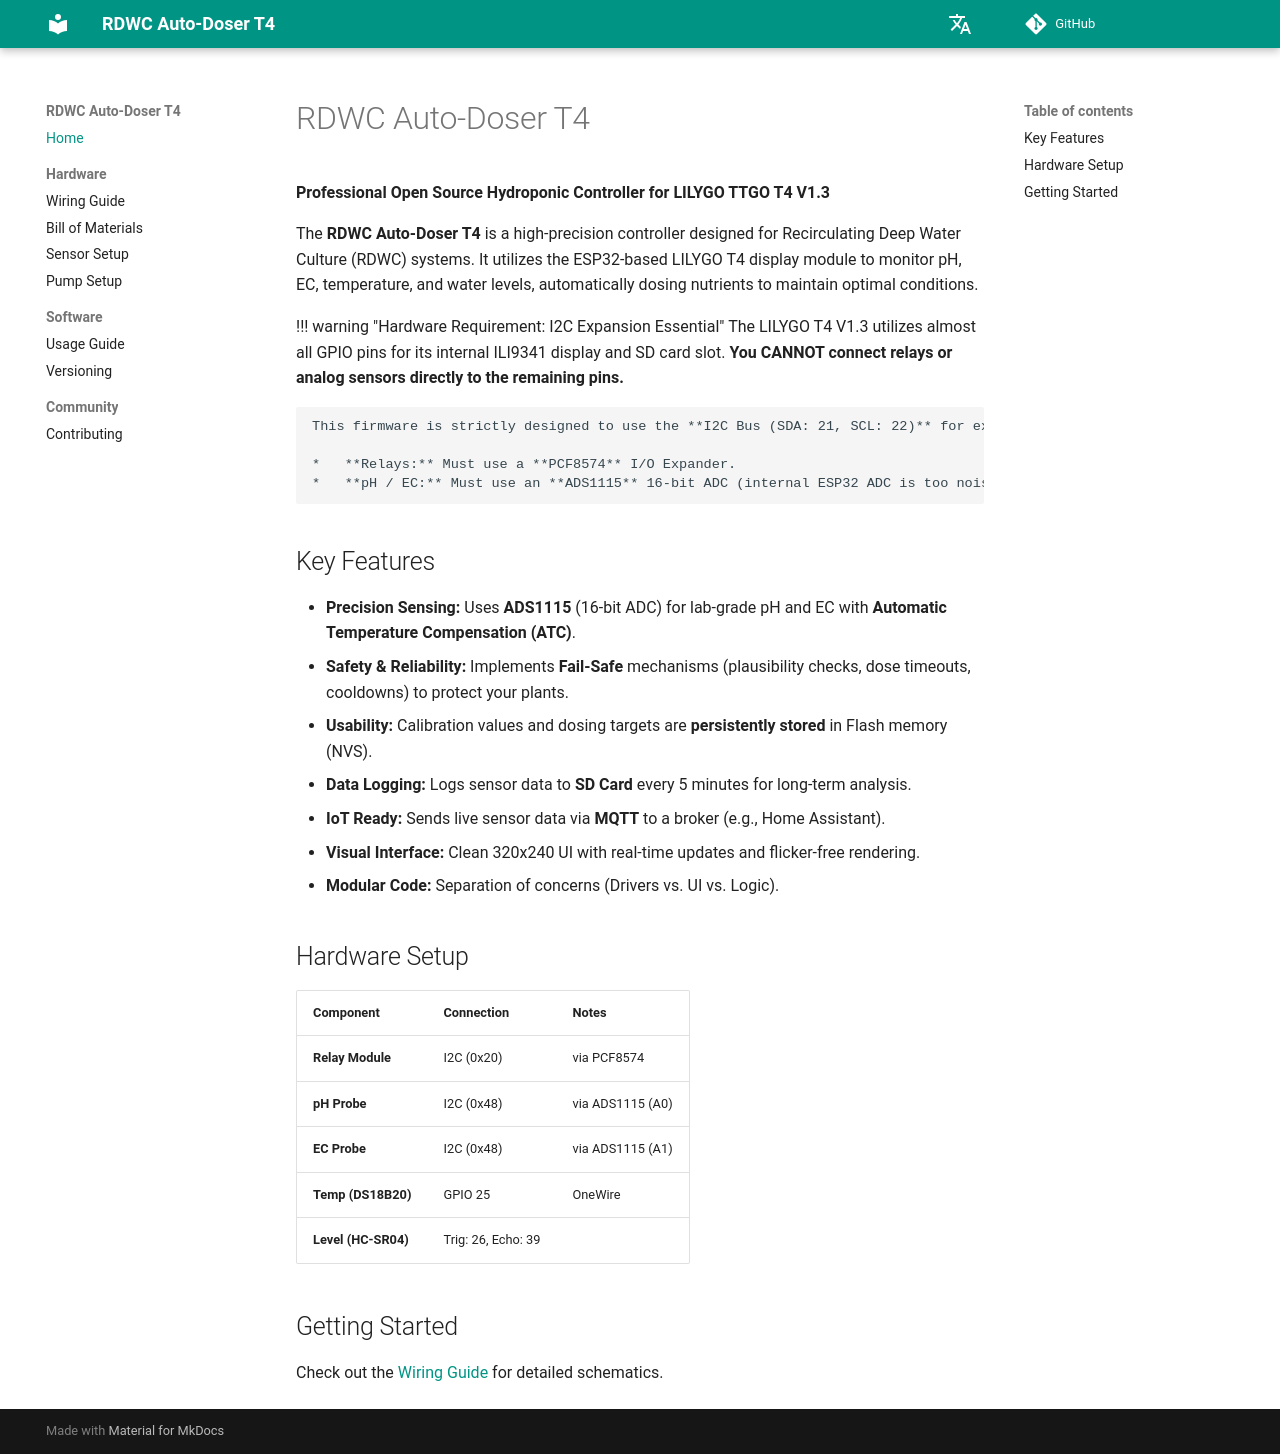

repository: lukirch1984/rdwc-autodoser-t4 · page: index.html · generator: mkdocs

# RDWC Auto-Doser T4

**Professional Open Source Hydroponic Controller for LILYGO TTGO T4 V1.3**

The **RDWC Auto-Doser T4** is a high-precision controller designed for Recirculating Deep Water Culture (RDWC) systems. It utilizes the ESP32-based LILYGO T4 display module to monitor pH, EC, temperature, and water levels, automatically dosing nutrients to maintain optimal conditions.

!!! warning "Hardware Requirement: I2C Expansion Essential"
    The LILYGO T4 V1.3 utilizes almost all GPIO pins for its internal ILI9341 display and SD card slot. 
    **You CANNOT connect relays or analog sensors directly to the remaining pins.**
    
    This firmware is strictly designed to use the **I2C Bus (SDA: 21, SCL: 22)** for expansion:
    
    *   **Relays:** Must use a **PCF8574** I/O Expander.
    *   **pH / EC:** Must use an **ADS1115** 16-bit ADC (internal ESP32 ADC is too noisy and pins are scarce).

## Key Features

*   **Precision Sensing:** Uses **ADS1115** (16-bit ADC) for lab-grade pH and EC with **Automatic Temperature Compensation (ATC)**.
*   **Safety & Reliability:** Implements **Fail-Safe** mechanisms (plausibility checks, dose timeouts, cooldowns) to protect your plants.
*   **Usability:** Calibration values and dosing targets are **persistently stored** in Flash memory (NVS).
*   **Data Logging:** Logs sensor data to **SD Card** every 5 minutes for long-term analysis.
*   **IoT Ready:** Sends live sensor data via **MQTT** to a broker (e.g., Home Assistant).
*   **Visual Interface:** Clean 320x240 UI with real-time updates and flicker-free rendering.
*   **Modular Code:** Separation of concerns (Drivers vs. UI vs. Logic).

## Hardware Setup

| Component | Connection | Notes |
| :--- | :--- | :--- |
| **Relay Module** | I2C (0x20) | via PCF8574 |
| **pH Probe** | I2C (0x48) | via ADS1115 (A0) |
| **EC Probe** | I2C (0x48) | via ADS1115 (A1) |
| **Temp (DS18B20)** | GPIO 25 | OneWire |
| **Level (HC-SR04)** | Trig: 26, Echo: 39 | |

## Getting Started

Check out the [Wiring Guide](wiring.md) for detailed schematics.
